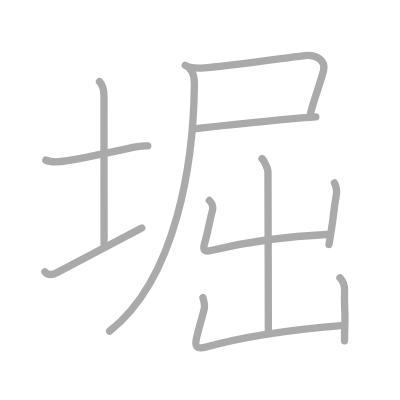
t = 0.00 s
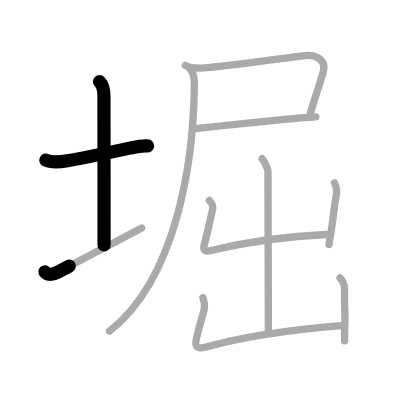
t = 2.25 s
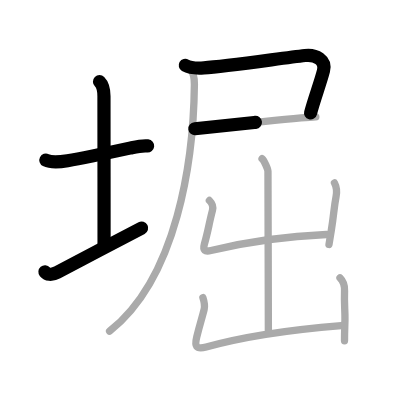
t = 4.50 s
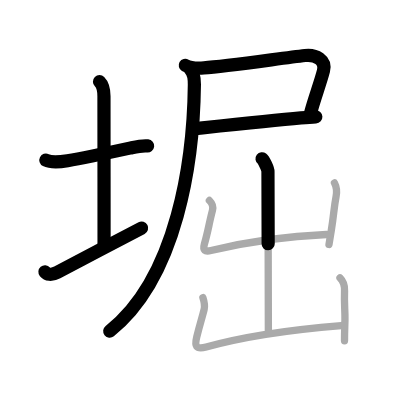
t = 6.50 s
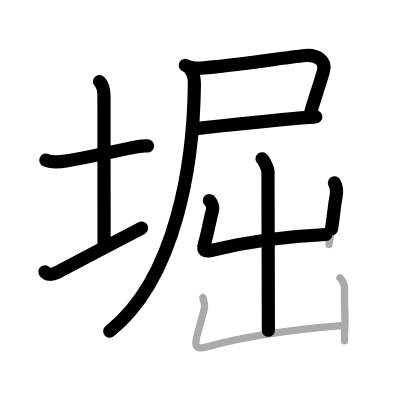
t = 8.75 s
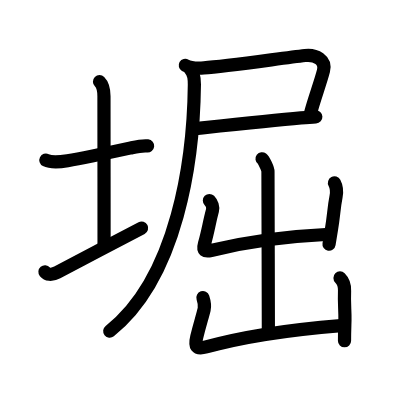
t = 11.00 s

The animated SVG that drew these frames (rendered in a browser with its animation timeline set to each time). Animation: 11 SMIL elements (animate=11); one cycle of 11.00 s.

<?xml version="1.0" standalone="no"?>
<!DOCTYPE svg PUBLIC "-//W3C//DTD SVG 1.1//EN"   "http://www.w3.org/Graphics/SVG/1.1/DTD/svg11.dtd">
<svg width="400px" height="400px"  version="1.1" xmlns="http://www.w3.org/2000/svg">
  <defs>
    <marker id="Triangle" viewBox="0 0 10 10" refX="0" refY="5" markerUnits="strokeWidth" markerWidth="3" style="stroke-opacity:0%;fill:#aaaaaa;" markerHeight="2" orient="auto">
      <path d="M 0 0 L 10 5 L 0 10 z" />
    </marker>
    
    <marker id="Arrow" viewBox="0 0 10 10" refX="5" refY="5" markerUnits="strokeWidth" markerWidth="1.8" style="stroke-opacity:0%;fill:#770000;" markerHeight="2" orient="auto">
      <path d="M 0 4 L 6 4 L 4 1 L 10 5 L 4 9 L 6 6 L 0 6 z" />
        <circle cx="5" cy="5" r="5" />
      </marker>
    
    <marker id="TriangleRed" viewBox="0 0 10 10" refX="0" refY="5" markerUnits="strokeWidth" markerWidth="3" style="stroke-opacity:0%;fill:#CC0000;" markerHeight="2" orient="auto">
      <path d="M 0 0 L 10 5 L 0 10 z" />
    </marker>
    
    <marker id="ArrowRed" viewBox="0 0 10 10" refX="5" refY="5" markerUnits="strokeWidth" markerWidth="1.8" style="stroke-opacity:0%;fill:#CC0000;" markerHeight="2" orient="auto">
      <path d="M 0 4 L 6 4 L 4 1 L 10 5 L 4 9 L 6 6 L 0 6 z" />
        <circle cx="5" cy="5" r="5" />
      </marker>
    
  </defs>
  
  <path style="fill:#ffffff; fill-opacity:100%; fill-rule:evenodd; stroke-width:0;" d="M 0 0 L 400px 0 L 400px 400px L 0 400px L 0 0" />

  <g transform="scale(3.6697247706422 3.6697247706422)">
<path style="fill:none; fill-opacity:0%; fill-rule:evenodd; stroke:#aaaaaa; stroke-opacity:100%; stroke-width: 1.5pt; stroke-linejoin:round; stroke-linecap:round;" d="M12.5 43.64c1.57 0.79 4.27 0.43 5.9 0.16c4.95-0.83 12.61-2.5 17.5-3.56c1.32-0.29 3.1-0.61 4.35-0.48"></path>
<path style="fill:none; fill-opacity:0%; fill-rule:evenodd; stroke:#aaaaaa; stroke-opacity:100%; stroke-width: 1.5pt; stroke-linejoin:round; stroke-linecap:round;" d="M27.12 22.25c1.06 1.06 1.21 2.5 1.21 4c0 7.25 0.03 29.75 0.03 40.5"></path>
<path style="fill:none; fill-opacity:0%; fill-rule:evenodd; stroke:#aaaaaa; stroke-opacity:100%; stroke-width: 1.5pt; stroke-linejoin:round; stroke-linecap:round;" d="M12.25 74.09c0.56 0.66 1.68 1.02 3.35 0.14c4.66-2.43 18.36-9.67 23.02-12.1"></path>
<path style="fill:none; fill-opacity:0%; fill-rule:evenodd; stroke:#aaaaaa; stroke-opacity:100%; stroke-width: 1.5pt; stroke-linejoin:round; stroke-linecap:round;" d="M50.49 17.82c1.38 0.8 3.72 0.77 5.07 0.68c5.93-0.37 20.77-2.57 27.57-3.36c2.93-0.34 5.75 1.22 5.02 4.14c-0.74 2.95-2.62 8.02-3.54 11.58"></path>
<path style="fill:none; fill-opacity:0%; fill-rule:evenodd; stroke:#aaaaaa; stroke-opacity:100%; stroke-width: 1.5pt; stroke-linejoin:round; stroke-linecap:round;" d="M53.11 35.08c5.06-0.54 20.69-2.24 28.89-2.94c1.75-0.15 3.16-0.25 4.06-0.29"></path>
<path style="fill:none; fill-opacity:0%; fill-rule:evenodd; stroke:#aaaaaa; stroke-opacity:100%; stroke-width: 1.5pt; stroke-linejoin:round; stroke-linecap:round;" d="M51.75 18.75c1.06 1.06 1.24 2.51 1.22 4.28c-0.22 20.47-4.59 52.59-23.11 67.23"></path>
<path style="fill:none; fill-opacity:0%; fill-rule:evenodd; stroke:#aaaaaa; stroke-opacity:100%; stroke-width: 1.5pt; stroke-linejoin:round; stroke-linecap:round;" d="M71.41 43.26c0.49 0.37 1.61 2.74 1.61 3.49c0 5.77 0.11 34.23 0.11 43.25"></path>
<path style="fill:none; fill-opacity:0%; fill-rule:evenodd; stroke:#aaaaaa; stroke-opacity:100%; stroke-width: 1.5pt; stroke-linejoin:round; stroke-linecap:round;" d="M57.06 54.64c0.71 0.71 1.06 1.86 0.84 2.7c-0.94 3.5-1.15 5.54-2.19 9.11c-0.53 1.83 0.14 2.21 1.79 1.81c11.37-2.75 22.73-4.02 31.45-4.37"></path>
<path style="fill:none; fill-opacity:0%; fill-rule:evenodd; stroke:#aaaaaa; stroke-opacity:100%; stroke-width: 1.5pt; stroke-linejoin:round; stroke-linecap:round;" d="M91.14 49.84c0.61 1.16 0.74 2.16 0.44 3.73c-0.64 3.33-0.58 4.83-1.27 8.99c-0.18 1.1-0.4 2.42-0.66 4.06"></path>
<path style="fill:none; fill-opacity:0%; fill-rule:evenodd; stroke:#aaaaaa; stroke-opacity:100%; stroke-width: 1.5pt; stroke-linejoin:round; stroke-linecap:round;" d="M55.29 81.1c0.34 1.03 0.59 2.15 0.34 3.2c-0.47 1.96-1.11 3.88-2.01 7.48c-0.61 2.45-0.31 3.58 2.56 2.77c11.32-3.18 27.07-5.05 36.82-5.84"></path>
<path style="fill:none; fill-opacity:0%; fill-rule:evenodd; stroke:#aaaaaa; stroke-opacity:100%; stroke-width: 1.5pt; stroke-linejoin:round; stroke-linecap:round;" d="M92.65 75.74c1.06 1.05 1.29 2 1.24 3.49C93.75 83 94.06 84.67 94 87.25c-0.04 1.59-0.12 3.33-0.12 5.62"></path>

<path style="fill:none; fill-opacity:0%; fill-rule:evenodd; stroke:#000000; stroke-opacity:100%; stroke-width: 2.7pt; stroke-linejoin:round; stroke-linecap:round;" d="M12.5 43.64c1.57 0.79 4.27 0.43 5.9 0.16c4.95-0.83 12.61-2.5 17.5-3.56c1.32-0.29 3.1-0.61 4.35-0.48" pathLength="100" stroke-dashoffset="100" stroke-dasharray="100 105"><animate id="dashAnim1" attributeName="stroke-dashoffset" from="100" to="0" dur="1s" calcMode="linear" fill="freeze"/></path>
<path style="fill:none; fill-opacity:0%; fill-rule:evenodd; stroke:#000000; stroke-opacity:100%; stroke-width: 2.7pt; stroke-linejoin:round; stroke-linecap:round;" d="M27.12 22.25c1.06 1.06 1.21 2.5 1.21 4c0 7.25 0.03 29.75 0.03 40.5" pathLength="100" stroke-dashoffset="100" stroke-dasharray="100 105"><animate id="dashAnim2" attributeName="stroke-dashoffset" from="100" to="0" dur="1s" calcMode="linear" begin="dashAnim1.end" fill="freeze"/></path>
<path style="fill:none; fill-opacity:0%; fill-rule:evenodd; stroke:#000000; stroke-opacity:100%; stroke-width: 2.7pt; stroke-linejoin:round; stroke-linecap:round;" d="M12.25 74.09c0.56 0.66 1.68 1.02 3.35 0.14c4.66-2.43 18.36-9.67 23.02-12.1" pathLength="100" stroke-dashoffset="100" stroke-dasharray="100 105"><animate id="dashAnim3" attributeName="stroke-dashoffset" from="100" to="0" dur="1s" calcMode="linear" begin="dashAnim2.end" fill="freeze"/></path>
<path style="fill:none; fill-opacity:0%; fill-rule:evenodd; stroke:#000000; stroke-opacity:100%; stroke-width: 2.7pt; stroke-linejoin:round; stroke-linecap:round;" d="M50.49 17.82c1.38 0.8 3.72 0.77 5.07 0.68c5.93-0.37 20.77-2.57 27.57-3.36c2.93-0.34 5.75 1.22 5.02 4.14c-0.74 2.95-2.62 8.02-3.54 11.58" pathLength="100" stroke-dashoffset="100" stroke-dasharray="100 105"><animate id="dashAnim4" attributeName="stroke-dashoffset" from="100" to="0" dur="1s" calcMode="linear" begin="dashAnim3.end" fill="freeze"/></path>
<path style="fill:none; fill-opacity:0%; fill-rule:evenodd; stroke:#000000; stroke-opacity:100%; stroke-width: 2.7pt; stroke-linejoin:round; stroke-linecap:round;" d="M53.11 35.08c5.06-0.54 20.69-2.24 28.89-2.94c1.75-0.15 3.16-0.25 4.06-0.29" pathLength="100" stroke-dashoffset="100" stroke-dasharray="100 105"><animate id="dashAnim5" attributeName="stroke-dashoffset" from="100" to="0" dur="1s" calcMode="linear" begin="dashAnim4.end" fill="freeze"/></path>
<path style="fill:none; fill-opacity:0%; fill-rule:evenodd; stroke:#000000; stroke-opacity:100%; stroke-width: 2.7pt; stroke-linejoin:round; stroke-linecap:round;" d="M51.75 18.75c1.06 1.06 1.24 2.51 1.22 4.28c-0.22 20.47-4.59 52.59-23.11 67.23" pathLength="100" stroke-dashoffset="100" stroke-dasharray="100 105"><animate id="dashAnim6" attributeName="stroke-dashoffset" from="100" to="0" dur="1s" calcMode="linear" begin="dashAnim5.end" fill="freeze"/></path>
<path style="fill:none; fill-opacity:0%; fill-rule:evenodd; stroke:#000000; stroke-opacity:100%; stroke-width: 2.7pt; stroke-linejoin:round; stroke-linecap:round;" d="M71.41 43.26c0.49 0.37 1.61 2.74 1.61 3.49c0 5.77 0.11 34.23 0.11 43.25" pathLength="100" stroke-dashoffset="100" stroke-dasharray="100 105"><animate id="dashAnim7" attributeName="stroke-dashoffset" from="100" to="0" dur="1s" calcMode="linear" begin="dashAnim6.end" fill="freeze"/></path>
<path style="fill:none; fill-opacity:0%; fill-rule:evenodd; stroke:#000000; stroke-opacity:100%; stroke-width: 2.7pt; stroke-linejoin:round; stroke-linecap:round;" d="M57.06 54.64c0.71 0.71 1.06 1.86 0.84 2.7c-0.94 3.5-1.15 5.54-2.19 9.11c-0.53 1.83 0.14 2.21 1.79 1.81c11.37-2.75 22.73-4.02 31.45-4.37" pathLength="100" stroke-dashoffset="100" stroke-dasharray="100 105"><animate id="dashAnim8" attributeName="stroke-dashoffset" from="100" to="0" dur="1s" calcMode="linear" begin="dashAnim7.end" fill="freeze"/></path>
<path style="fill:none; fill-opacity:0%; fill-rule:evenodd; stroke:#000000; stroke-opacity:100%; stroke-width: 2.7pt; stroke-linejoin:round; stroke-linecap:round;" d="M91.14 49.84c0.61 1.16 0.74 2.16 0.44 3.73c-0.64 3.33-0.58 4.83-1.27 8.99c-0.18 1.1-0.4 2.42-0.66 4.06" pathLength="100" stroke-dashoffset="100" stroke-dasharray="100 105"><animate id="dashAnim9" attributeName="stroke-dashoffset" from="100" to="0" dur="1s" calcMode="linear" begin="dashAnim8.end" fill="freeze"/></path>
<path style="fill:none; fill-opacity:0%; fill-rule:evenodd; stroke:#000000; stroke-opacity:100%; stroke-width: 2.7pt; stroke-linejoin:round; stroke-linecap:round;" d="M55.29 81.1c0.34 1.03 0.59 2.15 0.34 3.2c-0.47 1.96-1.11 3.88-2.01 7.48c-0.61 2.45-0.31 3.58 2.56 2.77c11.32-3.18 27.07-5.05 36.82-5.84" pathLength="100" stroke-dashoffset="100" stroke-dasharray="100 105"><animate id="dashAnim10" attributeName="stroke-dashoffset" from="100" to="0" dur="1s" calcMode="linear" begin="dashAnim9.end" fill="freeze"/></path>
<path style="fill:none; fill-opacity:0%; fill-rule:evenodd; stroke:#000000; stroke-opacity:100%; stroke-width: 2.7pt; stroke-linejoin:round; stroke-linecap:round;" d="M92.65 75.74c1.06 1.05 1.29 2 1.24 3.49C93.75 83 94.06 84.67 94 87.25c-0.04 1.59-0.12 3.33-0.12 5.62" pathLength="100" stroke-dashoffset="100" stroke-dasharray="100 105"><animate id="dashAnim11" attributeName="stroke-dashoffset" from="100" to="0" dur="1s" calcMode="linear" begin="dashAnim10.end" fill="freeze"/></path>

</g>

</svg>  
          
